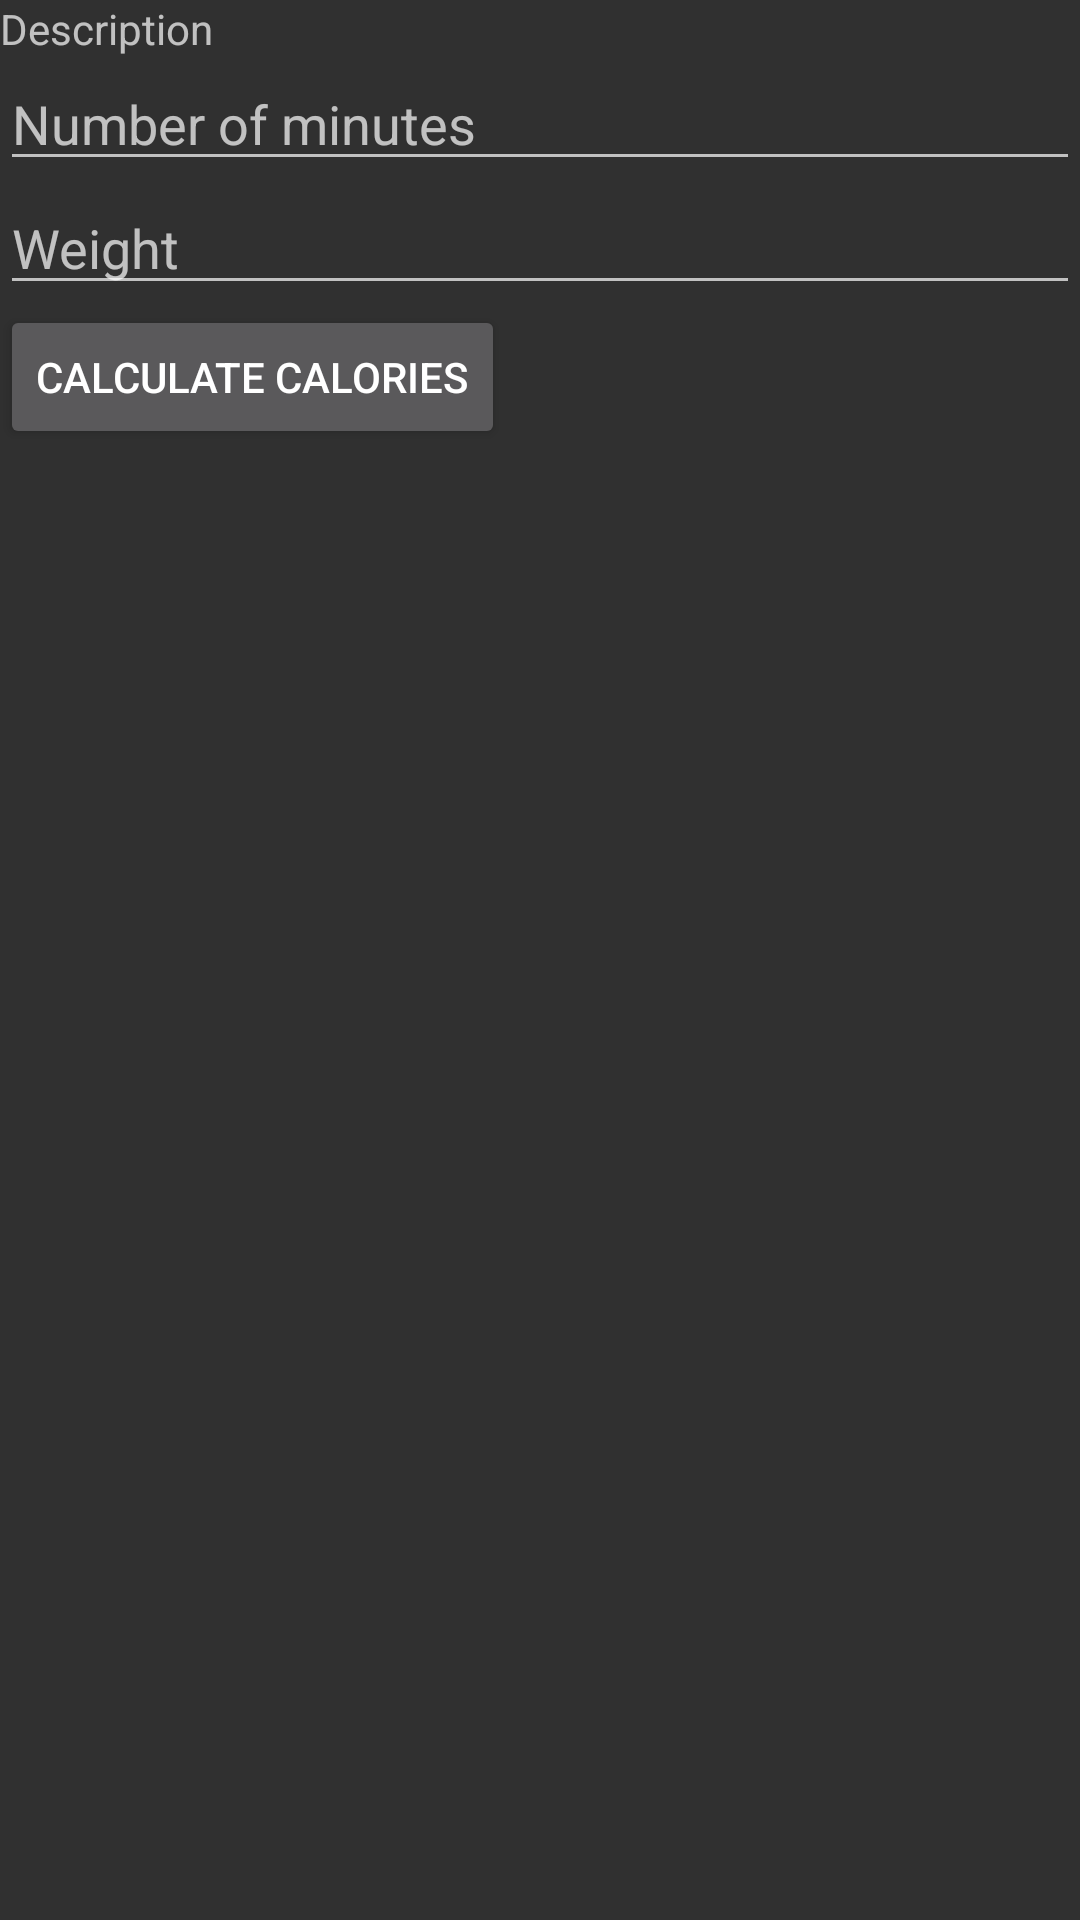

This screen was rendered from an Android layout file. Write that file and the resources it references.
<!-- AndroidManifest.xml: application theme Theme.FitnessApplication -->
<!-- res/layout/activity_details.xml -->
<?xml version="1.0" encoding="utf-8"?>
<LinearLayout xmlns:android="http://schemas.android.com/apk/res/android"
    xmlns:app="http://schemas.android.com/apk/res-auto"
    xmlns:tools="http://schemas.android.com/tools"
    android:layout_width="match_parent"
    android:layout_height="match_parent"
    android:orientation="vertical"
    tools:context=".FitnessApp.UsersActivities.ConsumedCalories.ActivityDetails">

    <TextView
        android:layout_width="match_parent"
        android:layout_height="wrap_content"
        android:text="Description"
        android:id="@+id/actDescription"/>

    <EditText
        android:layout_width="match_parent"
        android:layout_height="wrap_content"
        android:hint="Number of minutes"
        android:id="@+id/nbOfMin"
        android:inputType="number"/>

    <EditText
        android:layout_width="match_parent"
        android:layout_height="wrap_content"
        android:hint="Weight"
        android:id="@+id/weight"
        android:inputType="number"/>

    <Button
        android:layout_width="wrap_content"
        android:layout_height="wrap_content"
        android:id="@+id/calculateCalories"
        android:text="Calculate Calories"/>


</LinearLayout>
<!-- resources referenced by this layout -->
<resources>
  <style name="Theme.FitnessApplication" parent="Theme.AppCompat.NoActionBar">
          
          <item name="colorPrimary">@color/purple_500</item>
          <item name="colorPrimaryVariant">@color/purple_700</item>
          <item name="colorOnPrimary">@color/white</item>
          
          <item name="colorSecondary">@color/teal_200</item>
          <item name="colorSecondaryVariant">@color/teal_700</item>
          <item name="colorOnSecondary">@color/black</item>
          
          <item name="android:statusBarColor" tools:targetApi="l">?attr/colorPrimaryVariant</item>
          <item name="android:actionOverflowButtonStyle">@style/MyTheme</item>
          
      </style>
  <color name="purple_500">#FF6200EE</color>
  <color name="purple_700">#FF3700B3</color>
  <color name="white">#FFFFFFFF</color>
  <color name="teal_200">#FF03DAC5</color>
  <color name="teal_700">#FF018786</color>
  <color name="black">#FF000000</color>
  <style name="MyTheme" parent="android:style/Widget.Holo.ActionButton.Overflow">
          <item name="android:src">@drawable/ic_baseline_more_vert_24</item>
      </style>
</resources>
